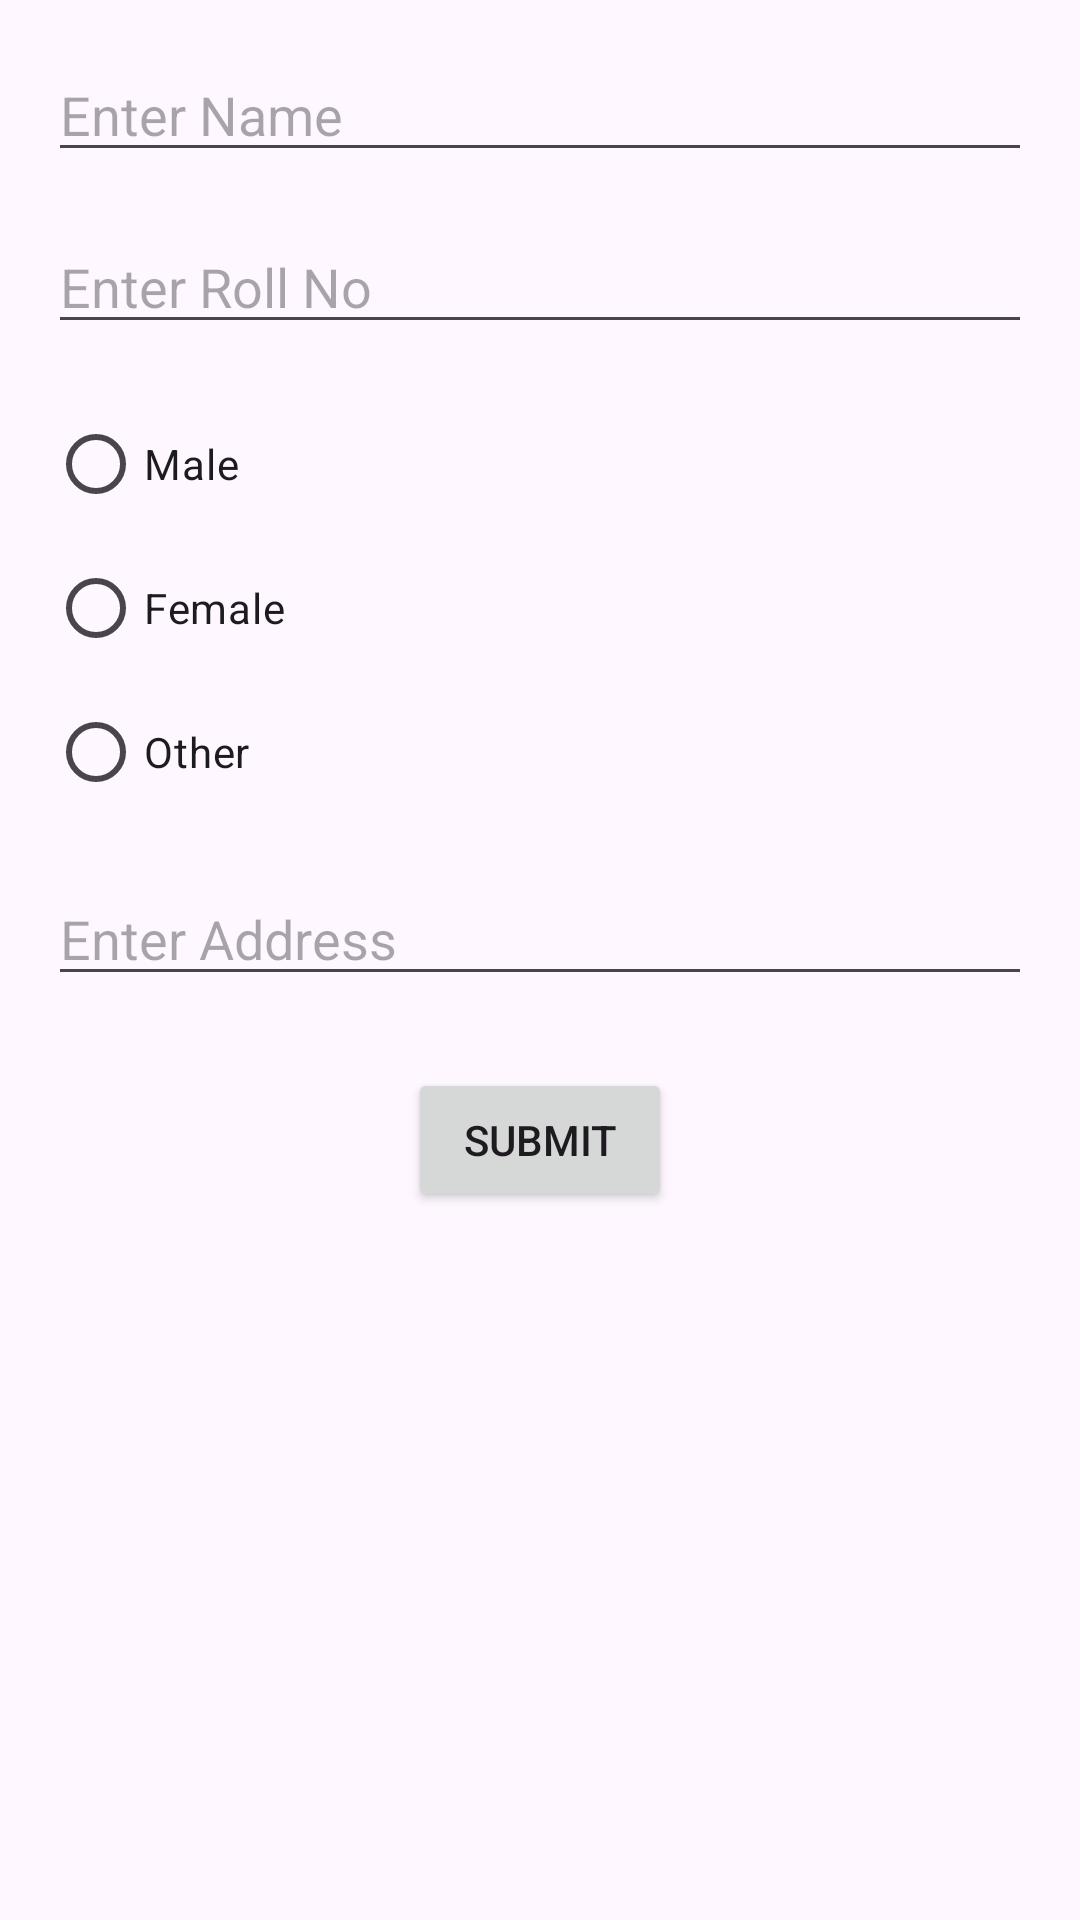

Layout XML and referenced resources for this Android screen:
<!-- AndroidManifest.xml: application theme Theme.StudentInfoApp -->
<!-- res/layout/activity_main.xml -->
<?xml version="1.0" encoding="utf-8"?>
<LinearLayout
    xmlns:android="http://schemas.android.com/apk/res/android"
    android:layout_width="match_parent"
    android:layout_height="match_parent"
    android:orientation="vertical"
    android:padding="16dp"
    android:gravity="center_horizontal">

    <EditText
        android:id="@+id/etName"
        android:layout_width="match_parent"
        android:layout_height="wrap_content"
        android:hint="Enter Name"/>

    <EditText
        android:id="@+id/etRollNo"
        android:layout_width="match_parent"
        android:layout_height="wrap_content"
        android:hint="Enter Roll No"
        android:inputType="number"
        android:layout_marginTop="16dp"/>

    <RadioGroup
        android:id="@+id/radioGroupGender"
        android:layout_width="match_parent"
        android:layout_height="wrap_content"
        android:layout_marginTop="16dp">

        <RadioButton
            android:id="@+id/radioMale"
            android:layout_width="wrap_content"
            android:layout_height="wrap_content"
            android:text="Male"/>

        <RadioButton
            android:id="@+id/radioFemale"
            android:layout_width="wrap_content"
            android:layout_height="wrap_content"
            android:text="Female"/>

        <RadioButton
            android:id="@+id/radioOther"
            android:layout_width="wrap_content"
            android:layout_height="wrap_content"
            android:text="Other"/>
    </RadioGroup>

    <EditText
        android:id="@+id/etAddress"
        android:layout_width="match_parent"
        android:layout_height="wrap_content"
        android:hint="Enter Address"
        android:layout_marginTop="16dp"/>

    <Button
        android:id="@+id/btnSubmit"
        android:layout_width="wrap_content"
        android:layout_height="wrap_content"
        android:text="Submit"
        android:layout_marginTop="24dp"/>
</LinearLayout>
<!-- resources referenced by this layout -->
<resources>
  <style name="Theme.StudentInfoApp" parent="Base.Theme.StudentInfoApp" />
  <style name="Base.Theme.StudentInfoApp" parent="Theme.Material3.DayNight.NoActionBar">
          
          
      </style>
</resources>
